2-way image classification set "test" from GitHub (meertechnology01/mango); label vocabulary: mango calcium carbide treated, mango healthy.

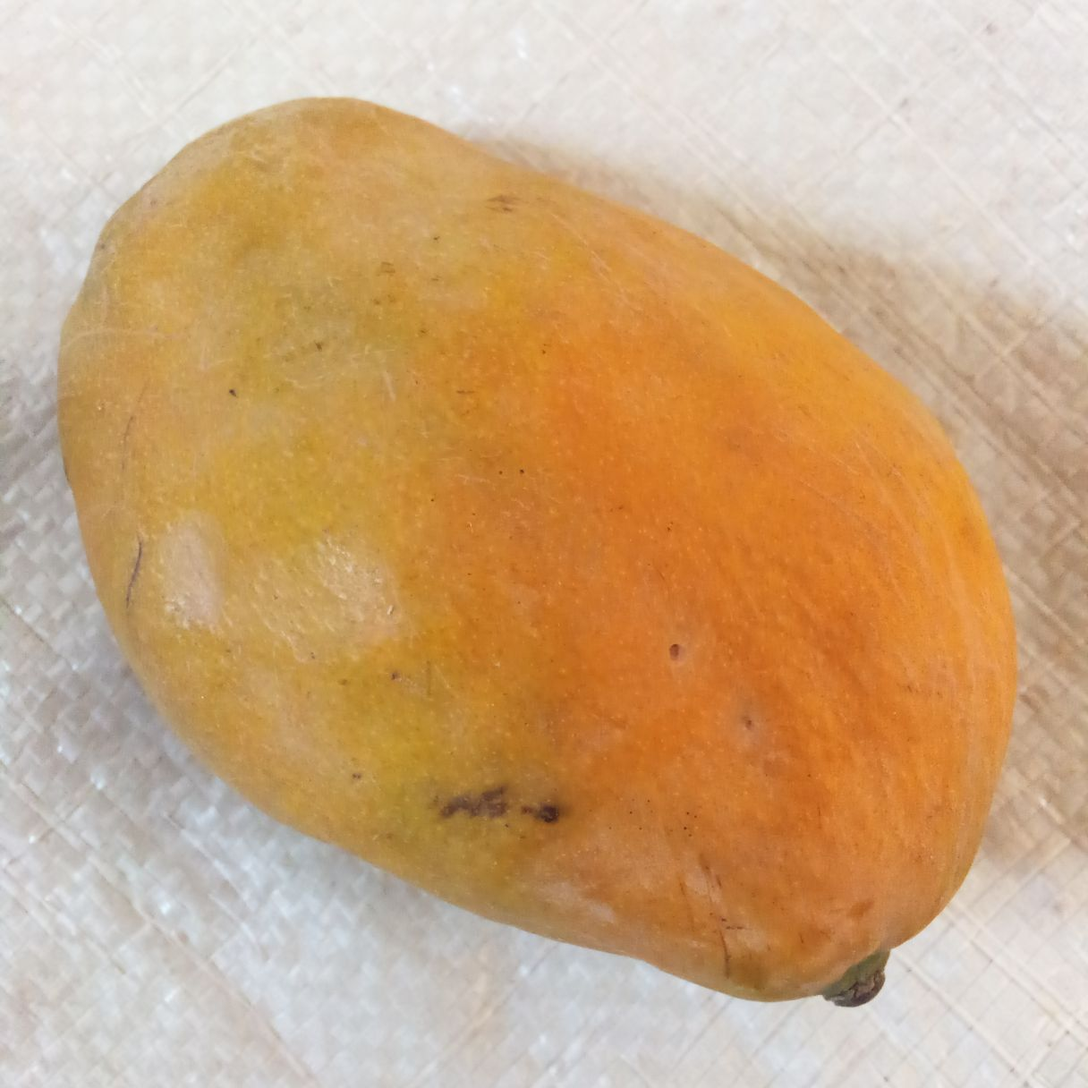
Label: mango healthy

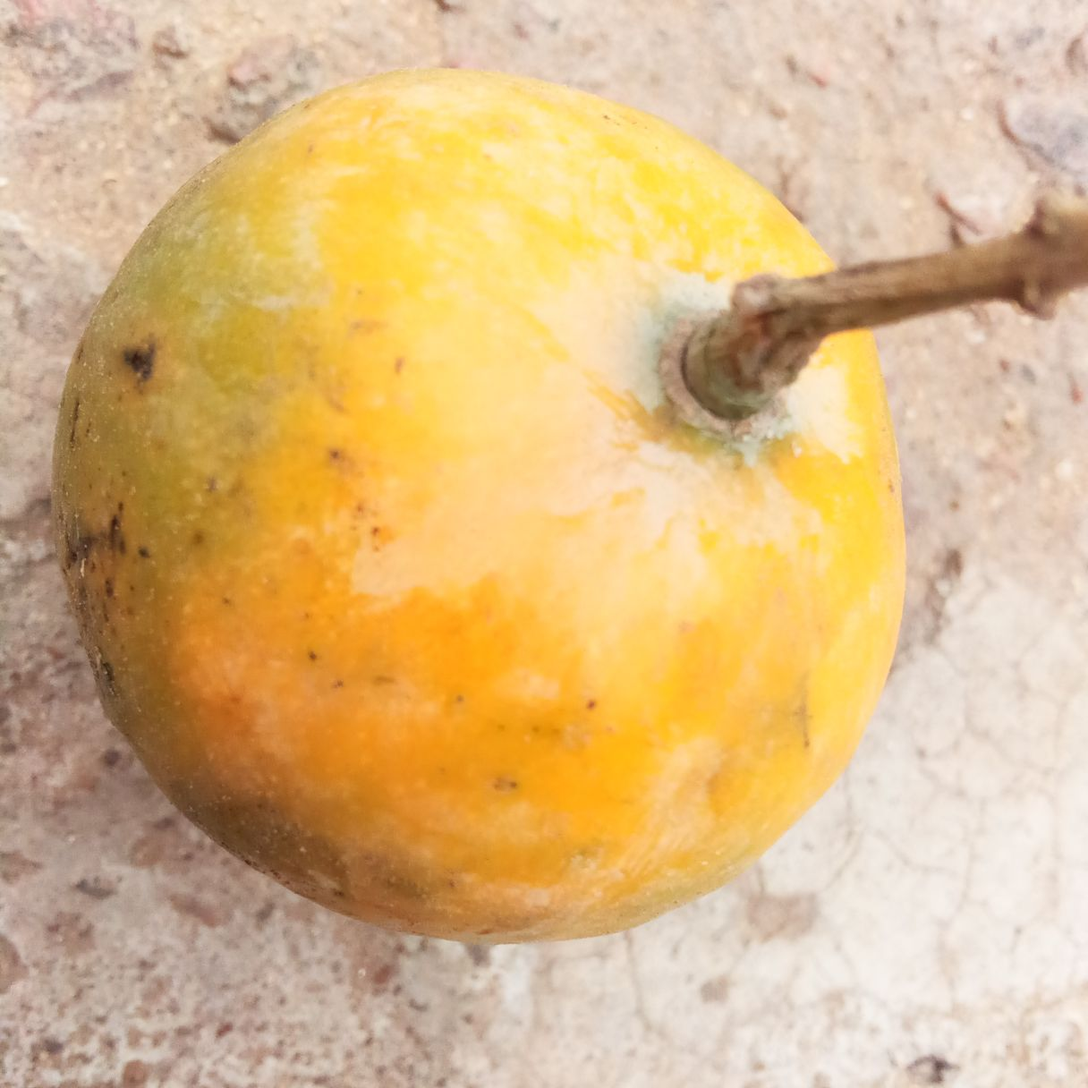
Label: mango healthy

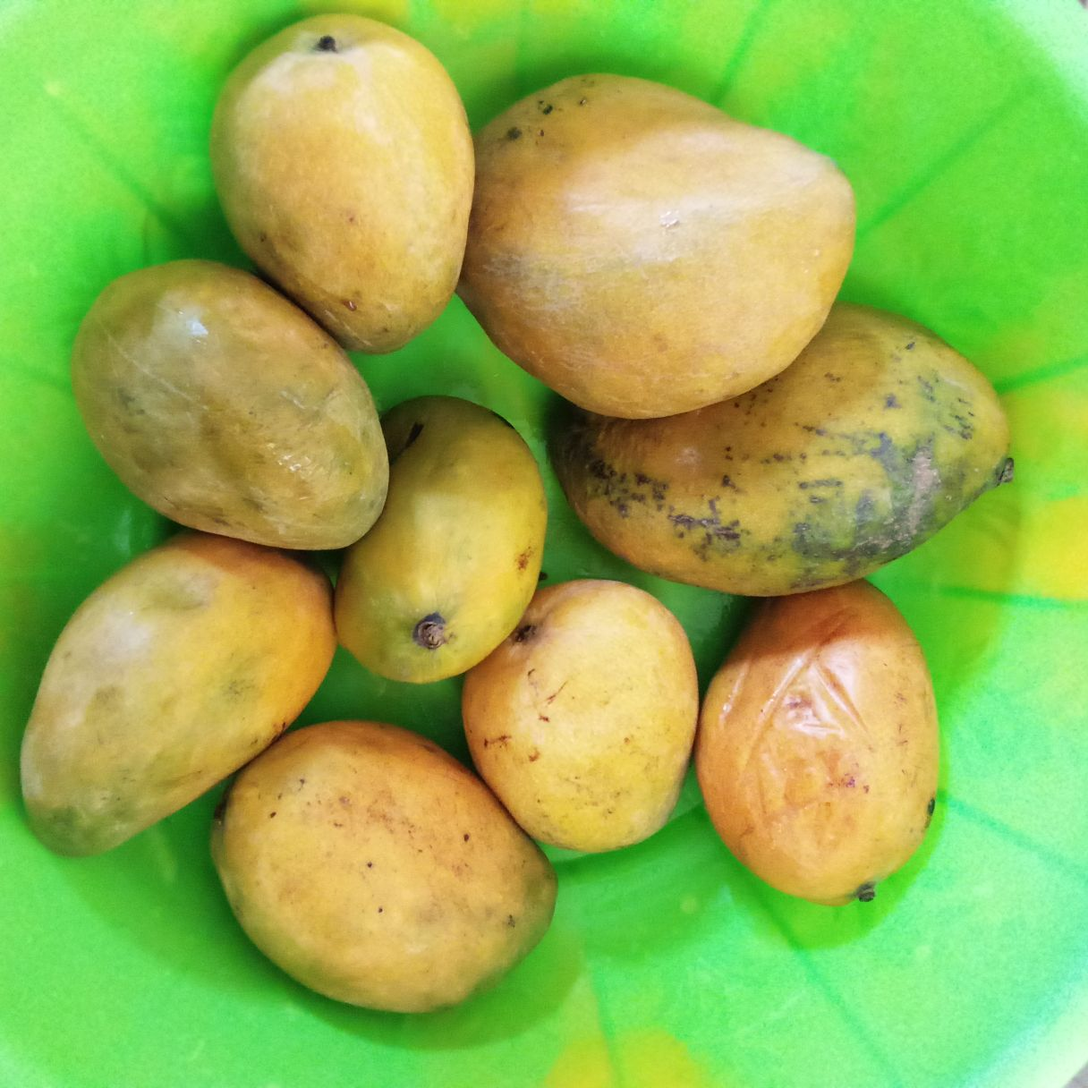
Label: mango healthy

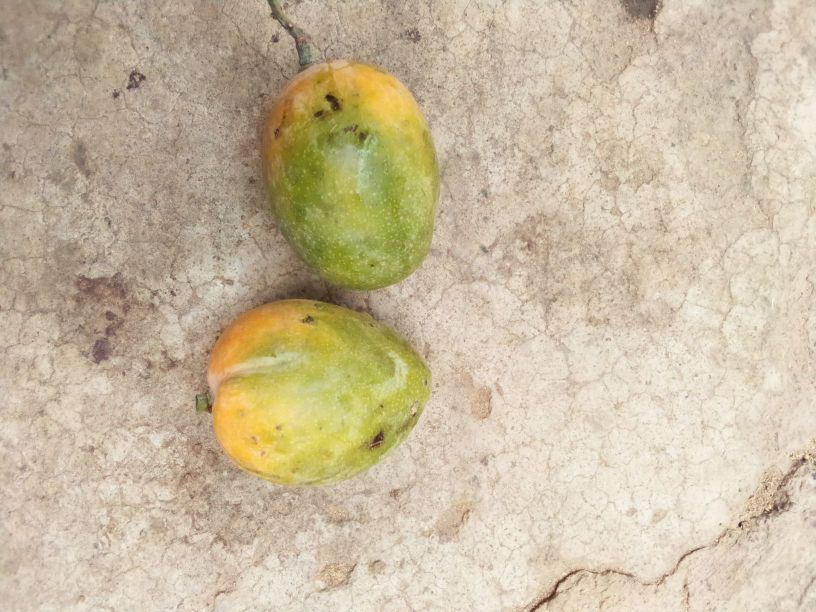
Label: mango healthy

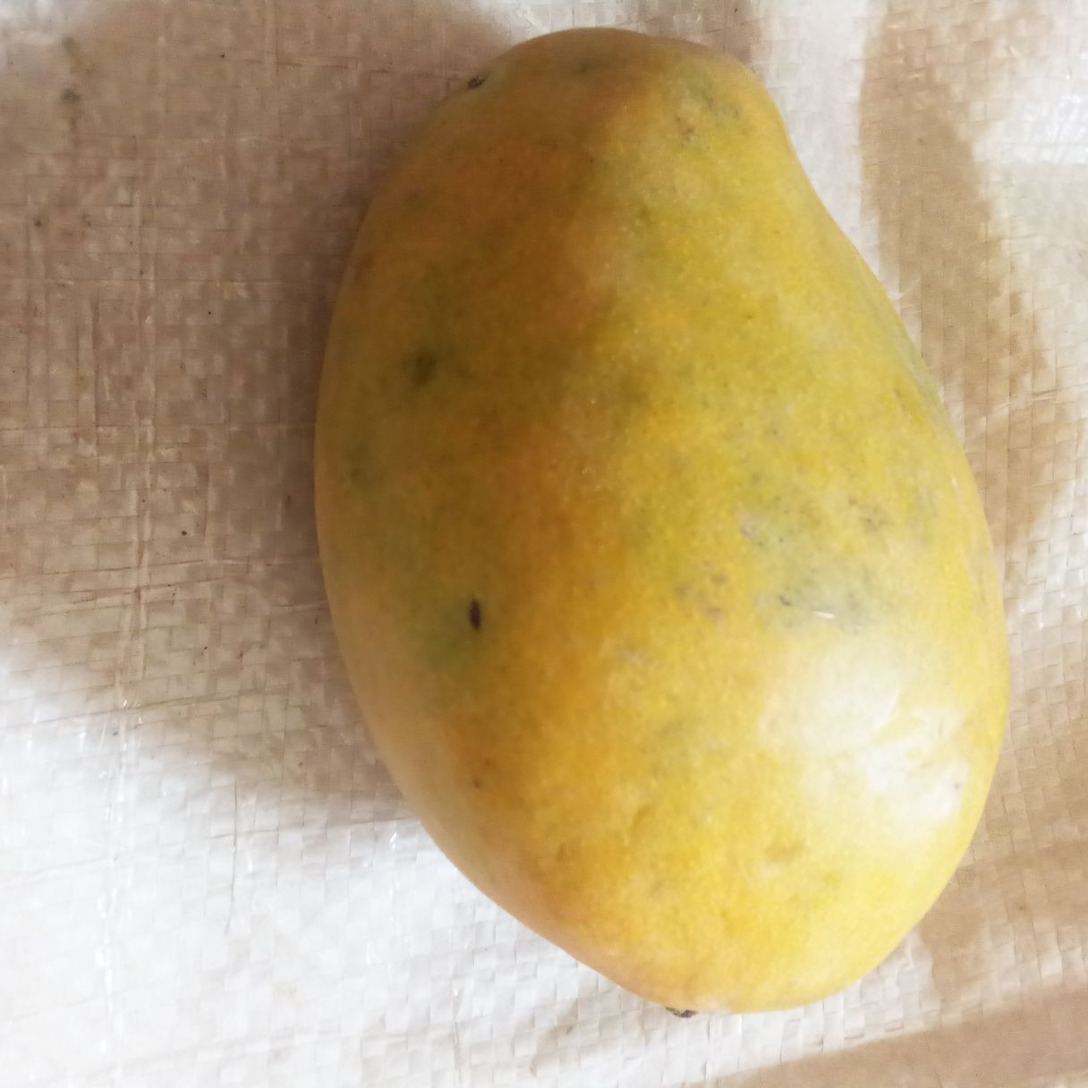
Label: mango calcium carbide treated

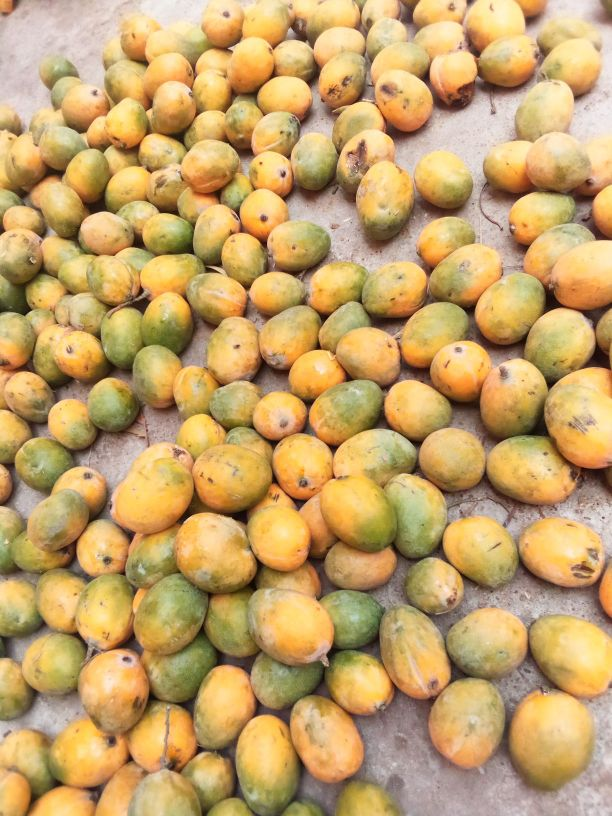
Label: mango healthy
